Run: headless pygame with SDL's dummy video driver; simulated clock (each Clock.tick advances the game by its frame time, no real sleeping); random seed 0; keys injected as events and as key.get_pressed() state; no mouse input.
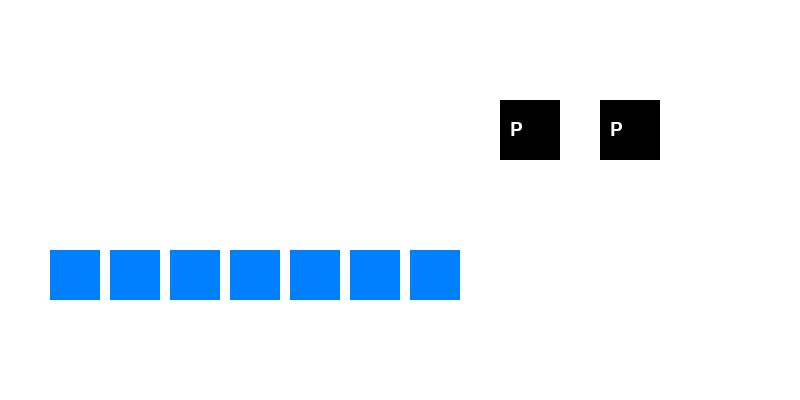
Frame 1 of 4 · flips 1–60 · no input
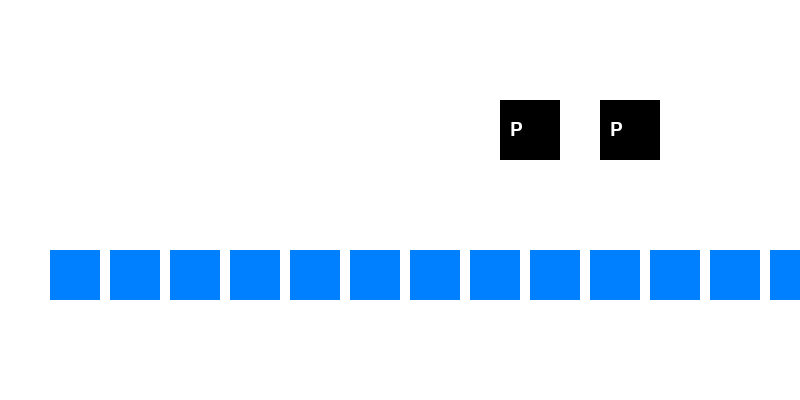
Frame 2 of 4 · flips 61–180 · tapped SPACE, RETURN · held RIGHT (→), D
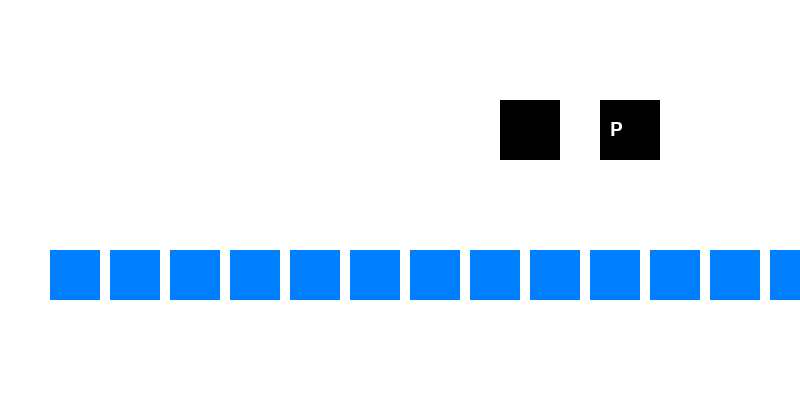
Frame 3 of 4 · flips 181–300 · held DOWN (↓), S
Frame 4 of 4 · flips 301–420 · held LEFT (←), A, UP (↑), W · screen same as frame 2, image omitted

The pygame program that drew these frames:

import pygame, sys, random

pygame.init()
screen = pygame.display.set_mode((800,400))
font = pygame.font.SysFont(None, 28)

queue = []
agents = [None, None]  # 2 agents

def draw():
    screen.fill((255,255,255))

    # queue
    x = 50
    for p in queue:
        pygame.draw.rect(screen, (0,128,255), (x,250,50,50))
        x += 60

    # agents
    for i in range(len(agents)):
        y = 100
        pygame.draw.rect(screen, (0,0,0), (500+i*100,y,60,60))
        if agents[i]:
            screen.blit(font.render("P", True,(255,255,255)), (510+i*100,120))

    pygame.display.flip()

clock = pygame.time.Clock()

while True:
    for event in pygame.event.get():
        if event.type == pygame.QUIT:
            pygame.quit(); sys.exit()

    # random arrival
    if random.random() < 0.3:
        queue.append("P")

    # assign to agents
    for i in range(len(agents)):
        if agents[i] is None and queue:
            agents[i] = queue.pop(0)

    # finish service randomly
    for i in range(len(agents)):
        if agents[i] and random.random() < 0.1:
            agents[i] = None

    draw()
    pygame.time.wait(500)
    clock.tick(60)
